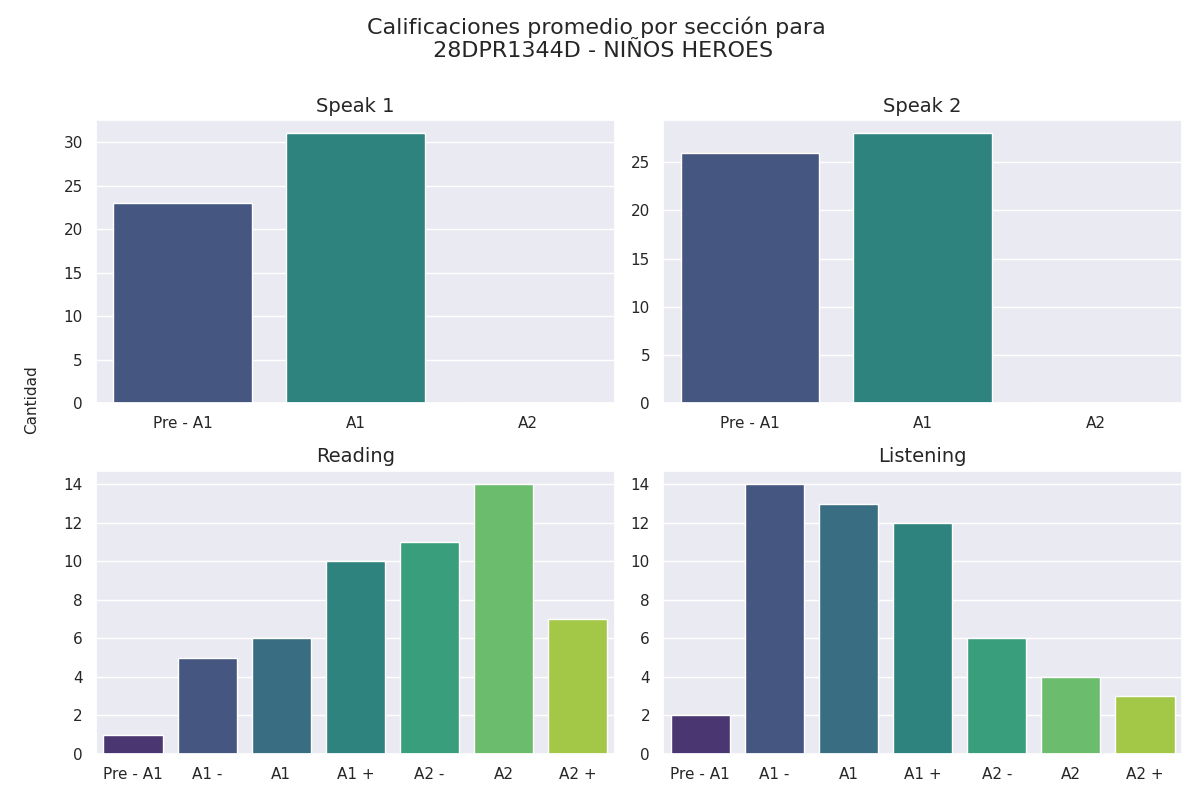

Data behind this chart, as committed beside it:
Sección, Calificación, Cantidad de alumnos con esa calificación
speak 1, Pre - A1, 23
speak 1, A1, 31
speak 1, A2, 0
speak 2, Pre - A1, 26
speak 2, A1, 28
speak 2, A2, 0
reading, Pre - A1, 1
reading, A1 -, 5
reading, A1, 6
reading, A1 +, 10
reading, A2 -, 11
reading, A2, 14
reading, A2 +, 7
listening, Pre - A1, 2
listening, A1 -, 14
listening, A1, 13
listening, A1 +, 12
listening, A2 -, 6
listening, A2, 4
listening, A2 +, 3
